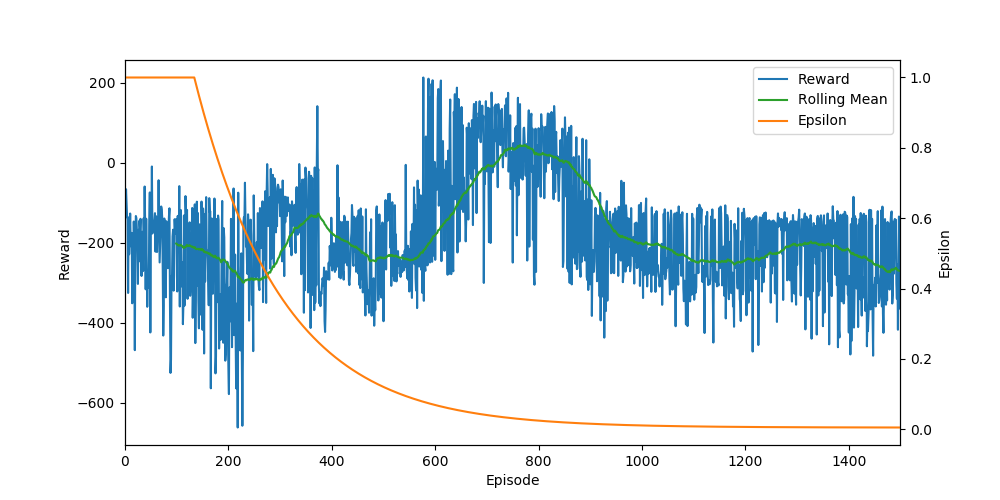

Source data for this figure (header and first rows):
Ep, Ep_r, epsilon
0, -72.59, 1.0
1, -135.1, 1.0
2, -66.67, 1.0
3, -98.59, 1.0
4, -135.8, 1.0
5, -142.3, 1.0
6, -326, 1.0
7, -137.2, 1.0
8, -229.4, 1.0
9, -189.6, 1.0
10, -127.4, 1.0
11, -209.1, 1.0
12, -179.4, 1.0
13, -175.8, 1.0
14, -351.8, 1.0
15, -189.3, 1.0
16, -298.3, 1.0
17, -147.4, 1.0
18, -224.6, 1.0
19, -469, 1.0
20, -204.5, 1.0
21, -133.7, 1.0
22, -138.7, 1.0
23, -169.2, 1.0
24, -221.5, 1.0
25, -303.4, 1.0
26, -168.2, 1.0
27, -247.1, 1.0
28, -145.3, 1.0
29, -168.7, 1.0
30, -140.6, 1.0
31, -205.5, 1.0
32, -283.6, 1.0
33, -173, 1.0
34, -181.1, 1.0
35, -271.2, 1.0
36, -139.6, 1.0
37, -183.3, 1.0
38, -59.91, 1.0
39, -153.9, 1.0
40, -316.8, 1.0
41, -140.4, 1.0
42, -259.7, 1.0
43, -360.6, 1.0
44, -283.6, 1.0
45, -313.6, 1.0
46, -296.5, 1.0
47, -156.3, 1.0
48, -74.68, 1.0
49, -424.7, 1.0
50, -157.3, 1.0
51, -164.2, 1.0
52, -9.845, 1.0
53, -177.3, 1.0
54, -161.6, 1.0
55, -157.2, 1.0
56, -148.2, 1.0
57, -142.8, 1.0
58, -126.5, 1.0
59, -222.8, 1.0
... 1,440 more rows
